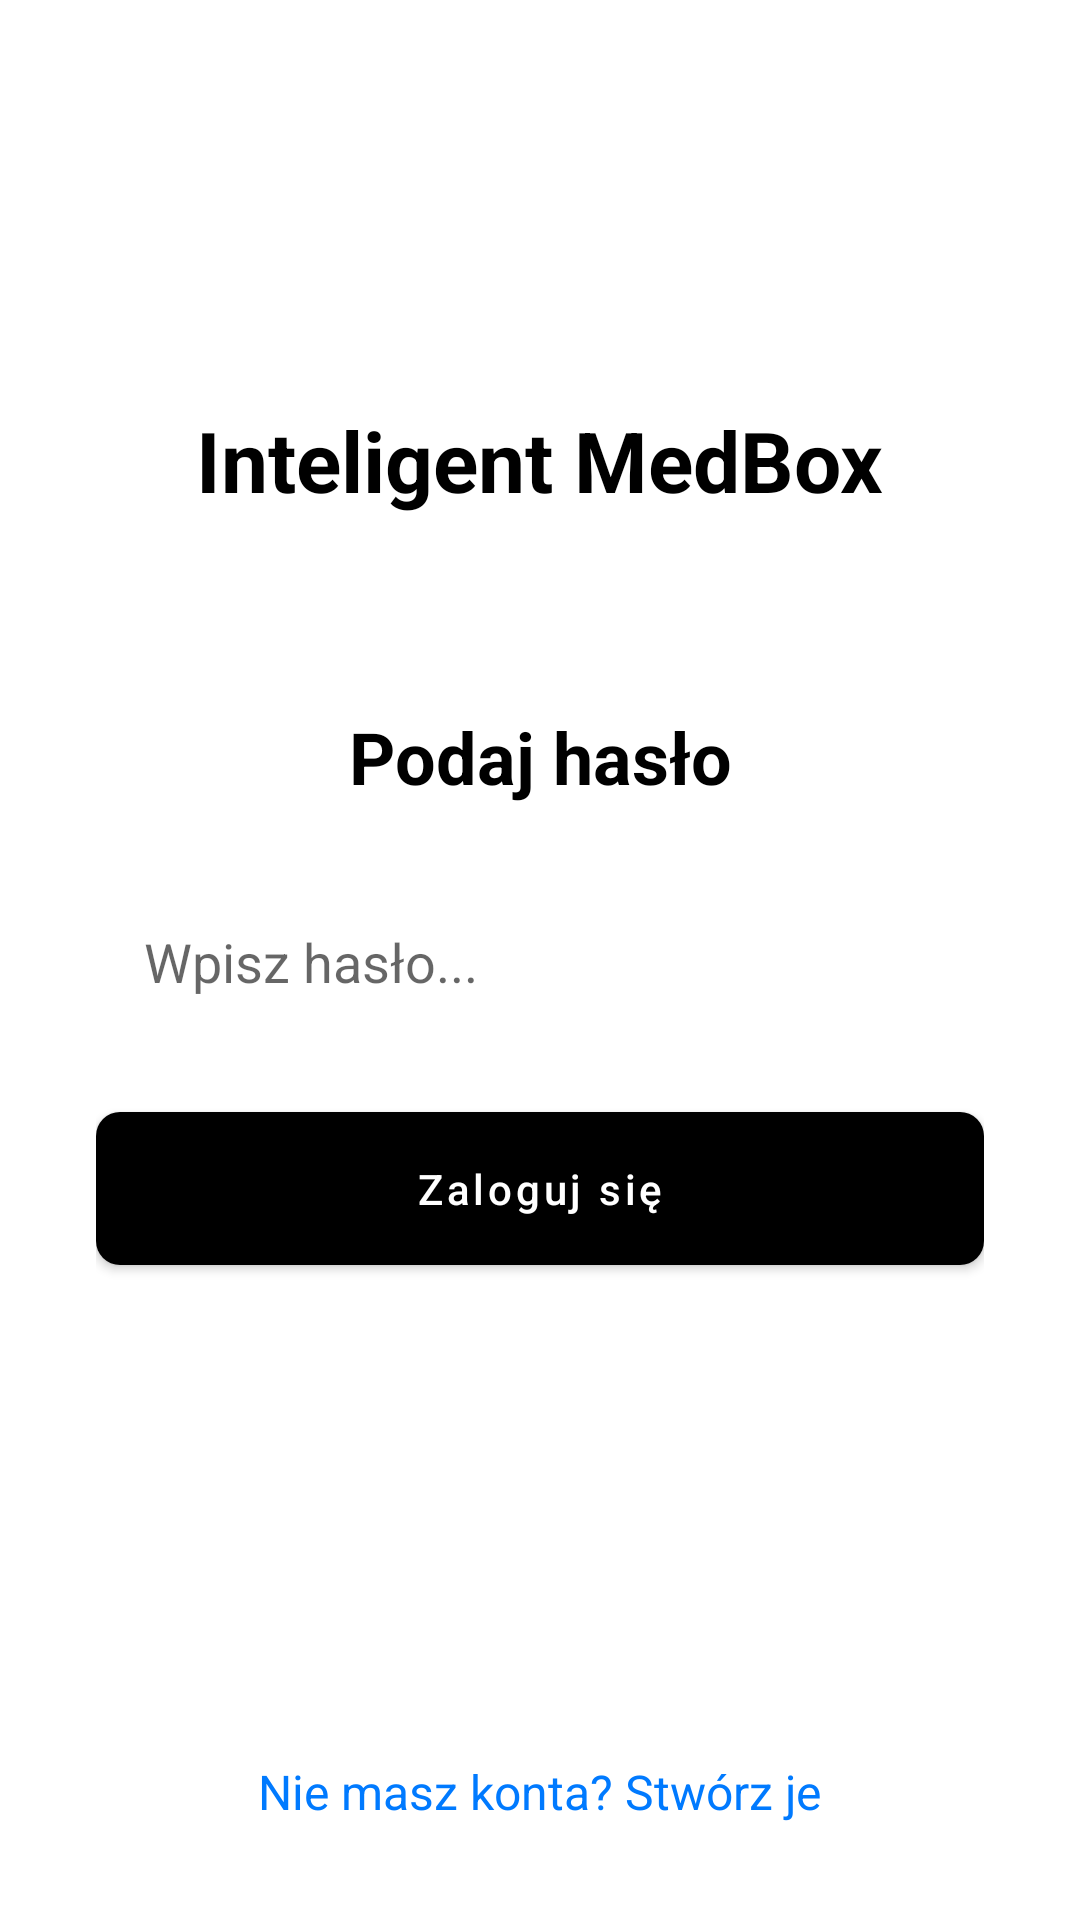

Layout XML and referenced resources for this Android screen:
<!-- AndroidManifest.xml: application theme Theme.InteligentnyPojemnik -->
<!-- res/layout/activity_enter_password_sign_in.xml -->
<?xml version="1.0" encoding="utf-8"?>
<LinearLayout xmlns:android="http://schemas.android.com/apk/res/android"
    xmlns:app="http://schemas.android.com/apk/res-auto"
    xmlns:tools="http://schemas.android.com/tools"
    android:id="@+id/main"
    android:layout_width="match_parent"
    android:layout_height="match_parent"
    android:background="#FFFFFF"
    android:orientation="vertical"
    tools:context=".EnterPasswordSignInActivity">

    <LinearLayout
        android:layout_width="match_parent"
        android:layout_height="0dp"
        android:layout_weight="1"
        android:gravity="center"
        android:orientation="vertical"
        android:paddingStart="32dp"
        android:paddingEnd="32dp">

        <TextView
            android:layout_width="wrap_content"
            android:layout_height="wrap_content"
            android:layout_marginBottom="64dp"
            android:text="Inteligent MedBox"
            android:textColor="@android:color/black"
            android:textSize="28sp"
            android:textStyle="bold" />

        <TextView
            android:layout_width="match_parent"
            android:layout_height="wrap_content"
            android:layout_marginBottom="24dp"
            android:gravity="center"
            android:text="Podaj hasło"
            android:textColor="@android:color/black"
            android:textSize="24sp"
            android:textStyle="bold" />

        <EditText
            android:id="@+id/editTextPasswordSignIn"
            android:layout_width="match_parent"
            android:layout_height="wrap_content"
            android:layout_marginBottom="16dp"
            android:background="@drawable/edit_text_background"
            android:hint="Wpisz hasło..."
            android:inputType="textPassword"
            android:padding="16dp" />

        <com.google.android.material.button.MaterialButton
            android:id="@+id/buttonLogIn"
            android:layout_width="match_parent"
            android:layout_height="wrap_content"
            android:layout_marginBottom="24dp"
            android:paddingTop="16dp"
            android:paddingBottom="16dp"
            android:text="Zaloguj się"
            android:textAllCaps="false"
            android:textColor="@android:color/white"
            app:backgroundTint="#000000"
            app:cornerRadius="8dp" />

    </LinearLayout>

    <TextView
        android:id="@+id/textViewCreateAccount2"
        android:layout_width="wrap_content"
        android:layout_height="wrap_content"
        android:layout_gravity="center_horizontal"
        android:paddingBottom="32dp"
        android:text="Nie masz konta? Stwórz je"
        android:textColor="#007AFF"
        android:textSize="16sp" />
</LinearLayout>
<!-- resources referenced by this layout -->
<resources>
  <style name="Theme.InteligentnyPojemnik" parent="Base.Theme.InteligentnyPojemnik" />
  <style name="Base.Theme.InteligentnyPojemnik" parent="Theme.MaterialComponents.Light.NoActionBar">
          
          
      </style>
</resources>
